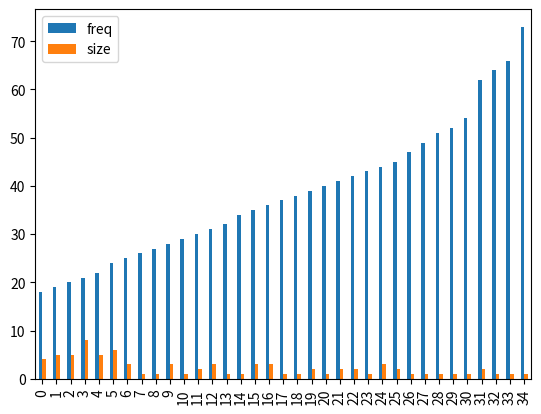

Write Python code to recreate this figure.
'''''

Grafica rapida de una lista de datos.

'''''

import pandas as pd
import matplotlib.pyplot as plt # Manipulacion de graficos

l= [43,34,41,19,21,25,37,44,19,22,20,27,32,31,20,29,62,31,41,20,21,38,25,52,19,19,18,18,35,28,18,19,
    24,45,64,30,30,18,22,24,20,21,42,39,40,54,24,22,44,62,36,39,28,21,26,21,36,47,51,45,22,31,73,49,
    42,36,35,21,20,21,66,25,24,35,21,22,44,24,24,28]

df = pd.DataFrame({'freq': l}) # funcion frecuencia, entrada l
df.groupby('freq', as_index=False).size().plot(kind='bar') # Graficar por frecuencia

#plt.show('')
plt.savefig('foo.png')
